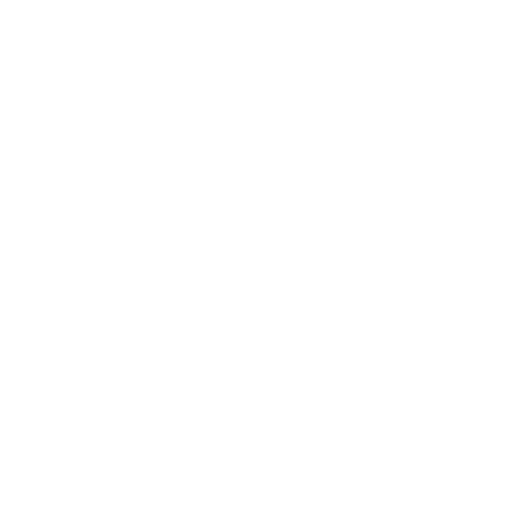
t = 0.00 s
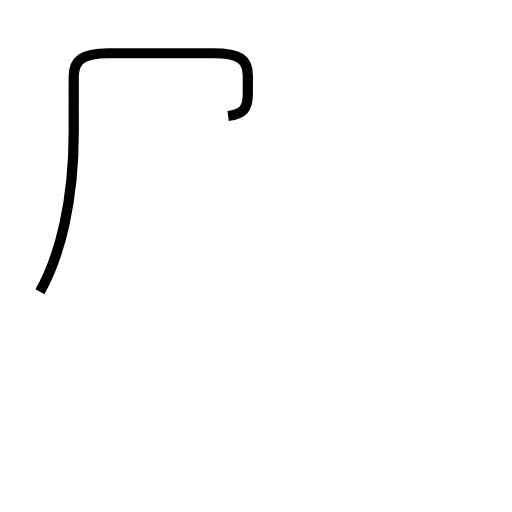
t = 1.39 s
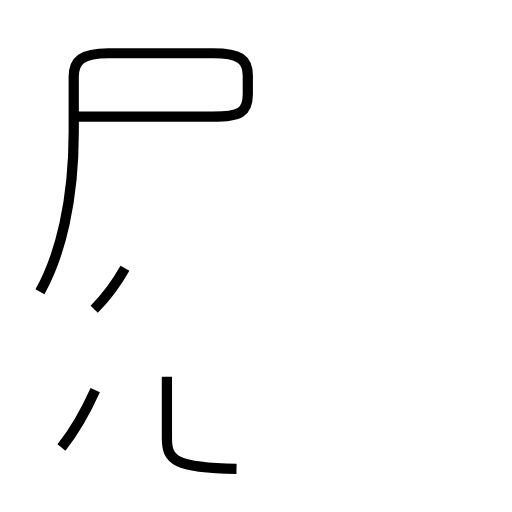
t = 2.63 s
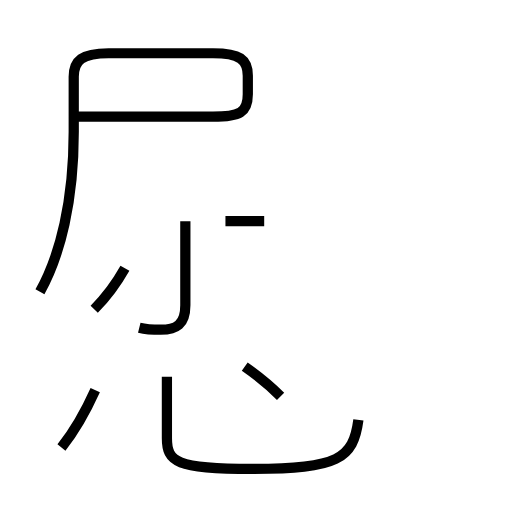
t = 3.74 s
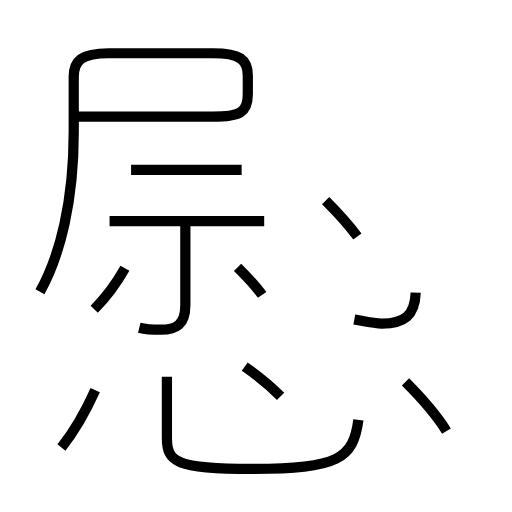
t = 5.08 s
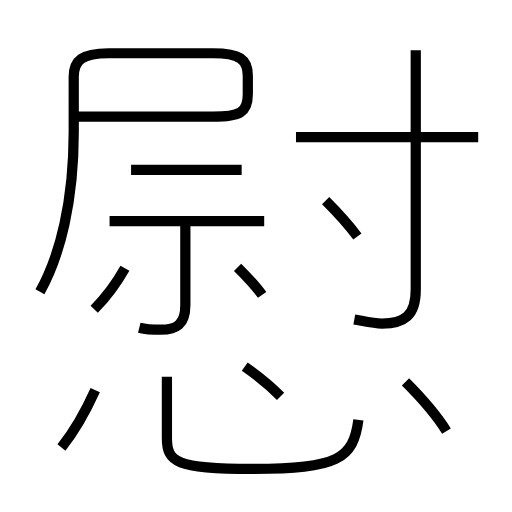
t = 6.32 s

The animated SVG that drew these frames (rendered in a browser with its animation timeline set to each time). Animation: 13 SMIL elements (animate=13); one cycle of 6.32 s.

<?xml version='1.0' encoding='utf-8'?>
<svg viewBox="0.0 -6.0 50.0 50.0" version="1.1" xmlns="http://www.w3.org/2000/svg"><rect x="-1000" y="-1000" width="2000" height="2000" stroke="white" fill="white" /><g style="fill:none;stroke:#000000;stroke-width:1"><path d="M 3.9 -15.5 C 5.9 -19.1 7.2 -24.4 7.2 -31.1 L 7.2 -36.5 C 7.2 -38.1 8.0 -38.8 10.6 -38.8 L 20.8 -38.8 C 23.4 -38.8 24.2 -38.2 24.2 -36.6 L 24.2 -34.8 C 24.2 -33.0 23.4 -32.6 20.8 -32.6 L 6.9 -32.6 " transform="translate(0.0 38.0)" stroke-dasharray="61.59433525833506" stroke-dashoffset="61.59433525833506"><animate attributeName="stroke-dashoffset" from="61.59433525833506" to="0" dur="1.8478300577500517s" begin="0s; anim_end.end" fill="freeze" id="anim0" /></path><path d="M 6.0 -0.3 C 7.2 -1.8 8.4 -3.9 9.3 -5.9 " transform="translate(0.0 38.0)" stroke-dasharray="6.515606086167603" stroke-dashoffset="6.515606086167603"><animate attributeName="stroke-dashoffset" from="6.515606086167603" to="0" dur="0.19546818258502807s" begin="anim0.end" fill="freeze" id="anim1" /></path><path d="M 9.2 -13.8 C 10.3 -14.9 11.3 -16.2 12.2 -17.8 " transform="translate(0.0 38.0)" stroke-dasharray="5.015813191055871" stroke-dashoffset="5.015813191055871"><animate attributeName="stroke-dashoffset" from="5.015813191055871" to="0" dur="0.15047439573167612s" begin="anim1.end" fill="freeze" id="anim2" /></path><path d="M 16.3 -7.2 L 16.3 -1.2 C 16.3 1.1 17.2 1.8 24.6 1.8 C 33.0 1.8 34.5 0.8 35.0 -3.0 " transform="translate(0.0 38.0)" stroke-dasharray="28.875897950835224" stroke-dashoffset="28.875897950835224"><animate attributeName="stroke-dashoffset" from="28.875897950835224" to="0" dur="0.8662769385250567s" begin="anim2.end" fill="freeze" id="anim3" /></path><path d="M 13.6 -12.0 C 14.4 -11.8 14.9 -11.8 15.7 -11.8 C 17.2 -11.8 18.1 -12.3 18.1 -14.2 L 18.1 -22.4 " transform="translate(0.0 38.0)" stroke-dasharray="14.263810903792296" stroke-dashoffset="14.263810903792296"><animate attributeName="stroke-dashoffset" from="14.263810903792296" to="0" dur="0.42791432711376887s" begin="anim3.end" fill="freeze" id="anim4" /></path><path d="M 27.4 -5.3 C 26.2 -6.5 24.9 -7.5 23.9 -8.2 " transform="translate(0.0 38.0)" stroke-dasharray="4.550974569466199" stroke-dashoffset="4.550974569466199"><animate attributeName="stroke-dashoffset" from="4.550974569466199" to="0" dur="0.13652923708398595s" begin="anim4.end" fill="freeze" id="anim5" /></path><path d="M 25.8 -22.4 L 10.7 -22.4 " transform="translate(0.0 38.0)" stroke-dasharray="15.100000000000001" stroke-dashoffset="15.100000000000001"><animate attributeName="stroke-dashoffset" from="15.100000000000001" to="0" dur="0.453s" begin="anim5.end" fill="freeze" id="anim6" /></path><path d="M 25.6 -15.2 C 24.9 -16.2 24.2 -16.9 23.2 -17.9 " transform="translate(0.0 38.0)" stroke-dasharray="3.6178180558860875" stroke-dashoffset="3.6178180558860875"><animate attributeName="stroke-dashoffset" from="3.6178180558860875" to="0" dur="0.10853454167658262s" begin="anim6.end" fill="freeze" id="anim7" /></path><path d="M 23.6 -27.4 L 12.8 -27.4 " transform="translate(0.0 38.0)" stroke-dasharray="10.8" stroke-dashoffset="10.8"><animate attributeName="stroke-dashoffset" from="10.8" to="0" dur="0.324s" begin="anim7.end" fill="freeze" id="anim8" /></path><path d="M 43.6 -1.9 C 42.6 -3.5 41.0 -5.3 39.6 -6.7 " transform="translate(0.0 38.0)" stroke-dasharray="6.260193920597289" stroke-dashoffset="6.260193920597289"><animate attributeName="stroke-dashoffset" from="6.260193920597289" to="0" dur="0.18780581761791867s" begin="anim8.end" fill="freeze" id="anim9" /></path><path d="M 34.9 -20.9 C 34.0 -22.1 33.0 -23.2 31.8 -24.4 " transform="translate(0.0 38.0)" stroke-dasharray="4.679517490971584" stroke-dashoffset="4.679517490971584"><animate attributeName="stroke-dashoffset" from="4.679517490971584" to="0" dur="0.1403855247291475s" begin="anim9.end" fill="freeze" id="anim10" /></path><path d="M 34.6 -12.8 C 35.7 -12.6 36.5 -12.4 37.3 -12.4 C 39.5 -12.4 40.6 -13.2 40.6 -15.7 L 40.6 -39.1 " transform="translate(0.0 38.0)" stroke-dasharray="31.564362498293512" stroke-dashoffset="31.564362498293512"><animate attributeName="stroke-dashoffset" from="31.564362498293512" to="0" dur="0.9469308749488053s" begin="anim10.end" fill="freeze" id="anim11" /></path><path d="M 46.7 -30.6 L 28.9 -30.6" transform="translate(0.0 38.0)" stroke-dasharray="17.800000000000004" stroke-dashoffset="17.800000000000004"><animate attributeName="stroke-dashoffset" from="17.800000000000004" to="0" dur="0.5340000000000001s" begin="anim11.end" fill="freeze" id="anim_end" /></path></g></svg>
